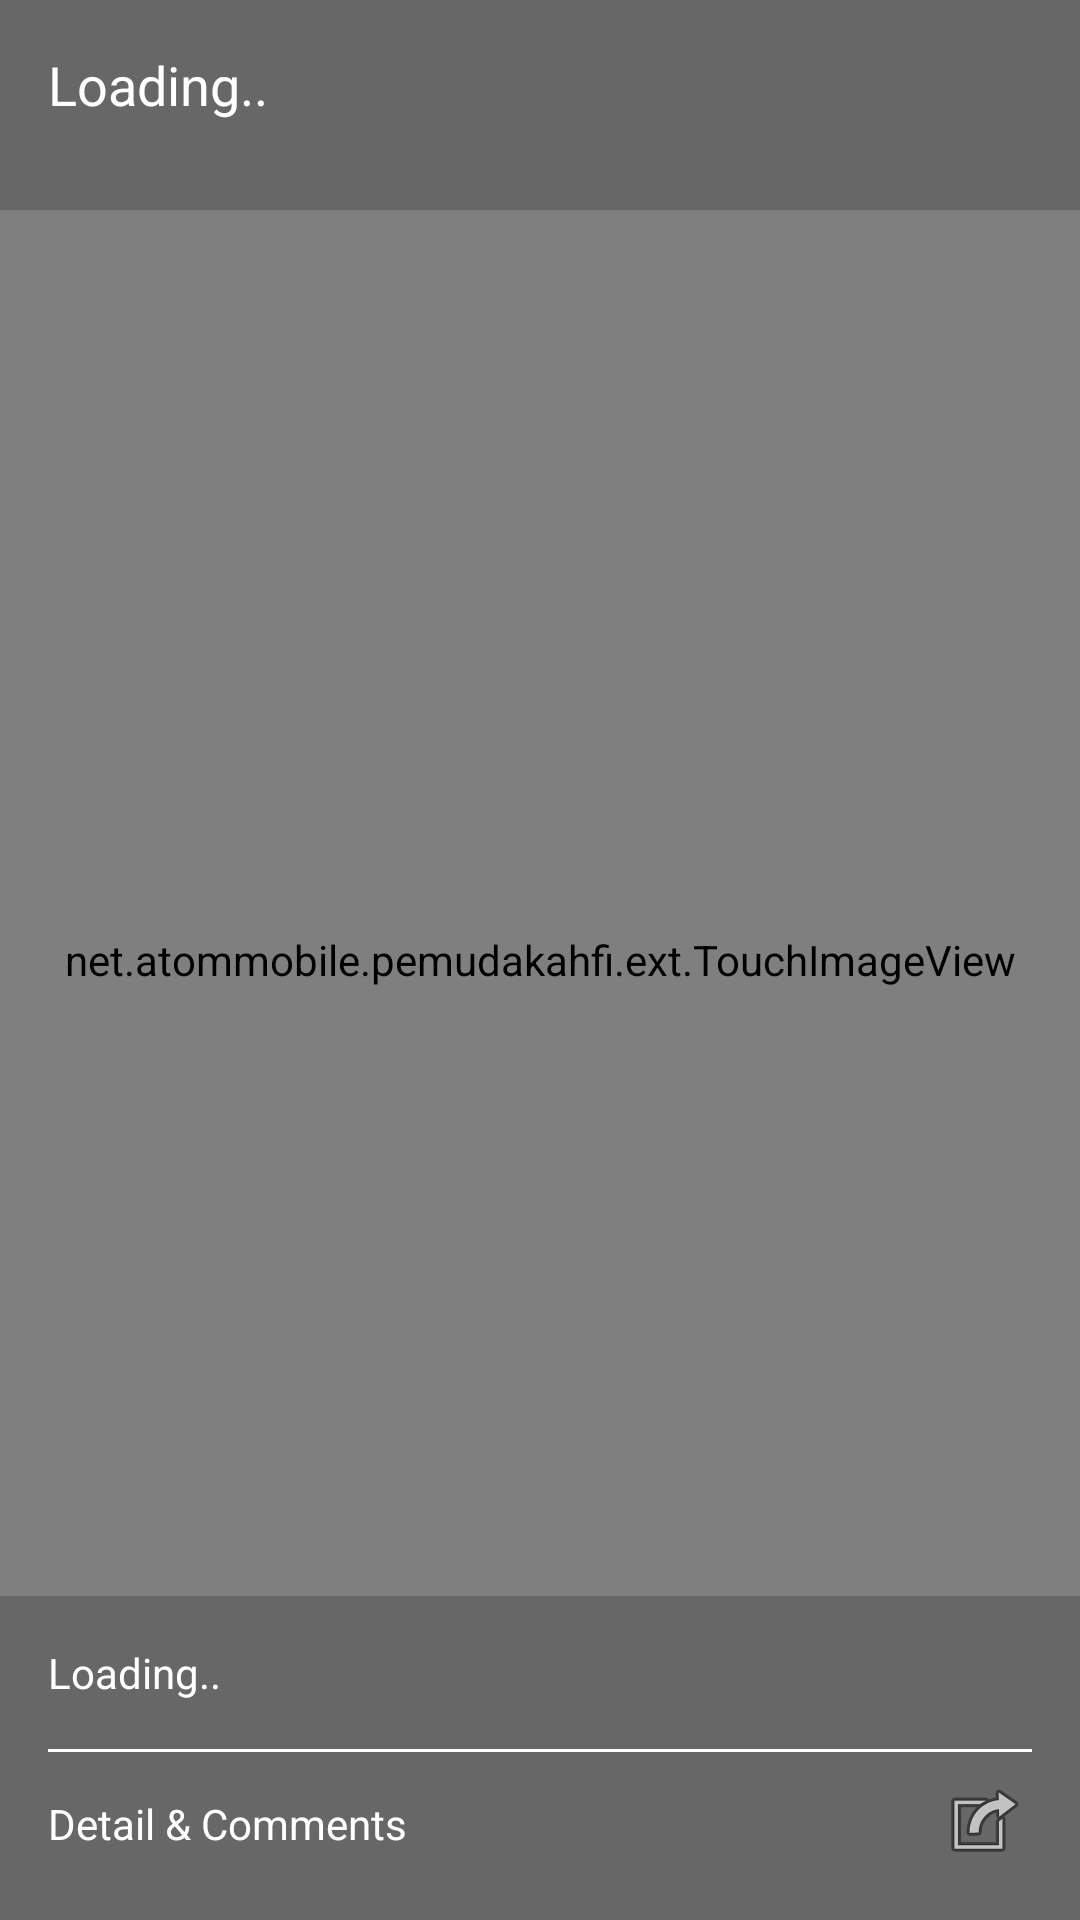

Here is an Android app screen rendered from its layout file. Give the layout XML and the strings, colors and styles it references.
<!-- AndroidManifest.xml: application theme AppTheme -->
<!-- res/layout/page_album_view_item.xml -->
<?xml version="1.0" encoding="utf-8"?>
<RelativeLayout xmlns:android="http://schemas.android.com/apk/res/android"
    android:orientation="vertical" android:layout_width="match_parent"
    android:layout_height="match_parent">

    <net.atommobile.pemudakahfi.ext.TouchImageView
        android:id="@+id/img_view"
        android:layout_width="match_parent"
        android:layout_height="match_parent"
        android:layout_gravity="center_horizontal" />

    <LinearLayout
        android:orientation="vertical"
        android:layout_width="match_parent"
        android:layout_height="70dp"
        android:layout_alignParentTop="true"
        android:layout_centerHorizontal="true"
        android:padding="16dp"
        android:background="#30000000">

        <TextView
            android:layout_width="match_parent"
            android:layout_height="wrap_content"
            android:textAppearance="?android:attr/textAppearanceMedium"
            android:text="Loading.."
            android:id="@+id/lbl_judul"
            android:textColor="#FFFFFF" />
    </LinearLayout>

    <LinearLayout
        android:orientation="vertical"
        android:layout_width="match_parent"
        android:layout_height="wrap_content"
        android:padding="16dp"
        android:background="#30000000"
        android:layout_alignParentBottom="true"
        android:layout_centerHorizontal="true">

        <TextView
            android:layout_width="match_parent"
            android:layout_height="wrap_content"
            android:textAppearance="?android:attr/textAppearanceSmall"
            android:text="Loading.."
            android:id="@+id/lbl_keterangan"
            android:layout_marginBottom="16dp"
            android:textColor="#FFFFFF" />

        <View
            android:layout_width="match_parent"
            android:layout_height="1dp"
            android:background="#FFFFFF" />

        <LinearLayout
            android:orientation="horizontal"
            android:layout_width="match_parent"
            android:layout_height="wrap_content"
            android:gravity="center_vertical"
            android:paddingTop="8dp"
            android:id="@+id/btn_detail">

            <TextView
                android:layout_width="fill_parent"
                android:layout_height="wrap_content"
                android:textAppearance="?android:attr/textAppearanceSmall"
                android:text="Detail &amp; Comments"
                android:id="@+id/textView6"
                android:textColor="#FFFFFF"
                android:layout_weight="1" />

            <ImageView
                android:layout_width="wrap_content"
                android:layout_height="wrap_content"
                android:id="@+id/imageView6"
                android:src="@android:drawable/ic_menu_set_as" />
        </LinearLayout>

    </LinearLayout>

</RelativeLayout>
<!-- resources referenced by this layout -->
<resources>
  <style name="AppTheme" parent="Theme.AppCompat.Light.NoActionBar">
  
          <item name="colorPrimary">@color/ColorPrimary</item>
          <item name="android:textColor">@color/ColorFont</item>
  
      </style>
  <color name="ColorPrimary">#3dc66e</color>
  <color name="ColorFont">#000000</color>
</resources>
